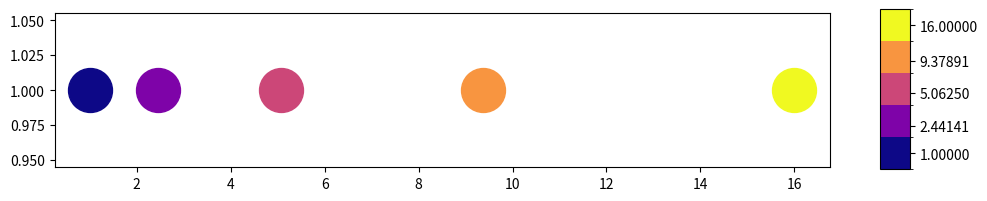

Write the Python code that produced this figure.
import matplotlib
import matplotlib.pyplot as plt
import numpy as np

np.random.seed(1)

N = 5
suw = np.linspace(1,2,N)**4

fig, ax = plt.subplots(figsize=(10,2))


cmap = plt.cm.plasma
cmaplist = [cmap(i) for i in range(cmap.N)]
cmap = matplotlib.colors.LinearSegmentedColormap.from_list('', cmaplist, cmap.N)

# define the bins and normalize
bounds = (suw[1:]+suw[:-1])/2
bounds = np.insert(bounds,0,suw[0]-(bounds[0]-suw[0]))
bounds = np.insert(bounds,len(bounds),suw[-1]+(suw[-1]-bounds[-1]))
norm = matplotlib.colors.BoundaryNorm(bounds, cmap.N+1)


for i,yi in enumerate(suw):
    ax.scatter(yi,1,s=1000,c =yi,cmap=cmap, norm=norm)

ax2 = fig.add_axes([0.95, 0.1, 0.03, 0.8])
cb = matplotlib.colorbar.ColorbarBase(ax2, cmap=cmap, norm=norm,
     ticks=suw, boundaries=bounds)
cb.ax.set_yticklabels(["{:06.5f}".format(bi) for bi in suw])

plt.show()


